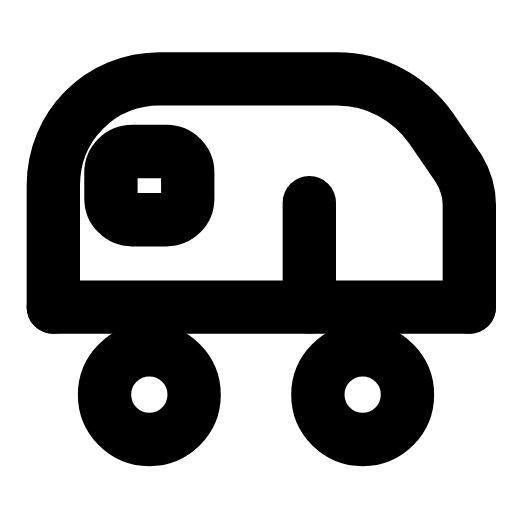
t = 0.00 s
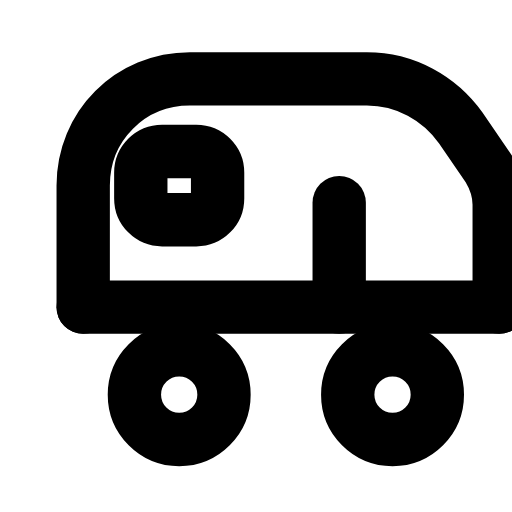
t = 0.29 s
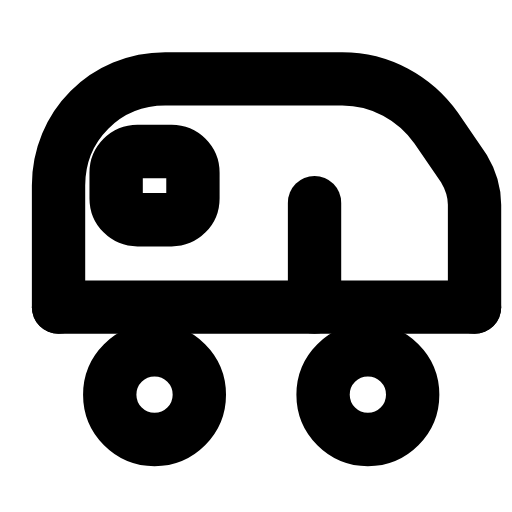
t = 0.55 s
t = 0.83 s: frame unchanged from t = 0.00 s, image omitted
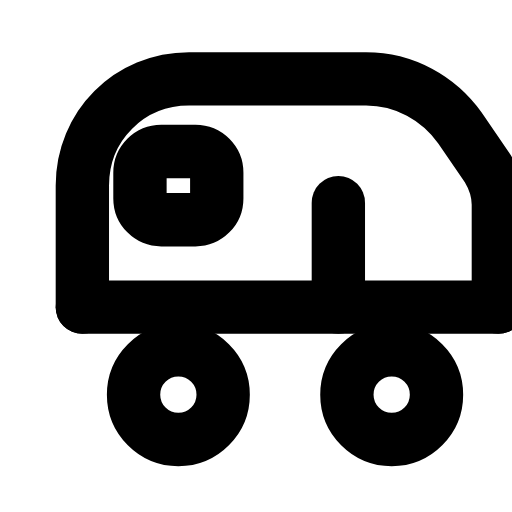
t = 1.12 s
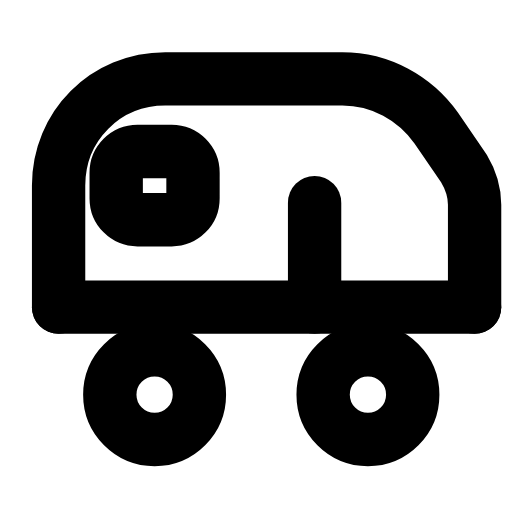
t = 1.42 s

The animated SVG that drew these frames (rendered in a browser with its animation timeline set to each time). Animation: 1 SMIL element (animateTransform=1); one cycle of 1.70 s, repeats indefinitely.

<svg xmlns="http://www.w3.org/2000/svg" width="24" height="24" viewBox="0 0 24 24" fill="none"><g transform="translate(0 -0.5)"><g><animateTransform attributeName="transform" type="translate" values="0 0;1.4 0;1.4 0;0 0;0 0;1.4 0;1.4 0;0 0;0 0" keyTimes="0;0.135;0.279;0.45;0.6;0.714;0.81;0.9;1" dur="1.7s" repeatCount="indefinite" calcMode="spline" keySplines="0.16 1 0.3 1;0.16 1 0.3 1;0.16 1 0.3 1;0.16 1 0.3 1;0.16 1 0.3 1;0.16 1 0.3 1;0.16 1 0.3 1;0.16 1 0.3 1"/><path stroke="currentColor" stroke-width="2.5" stroke-linecap="round" stroke-linejoin="round" fill="none" d="M2.5 14.9L2.5 9.2C2.5 6.4 4.7 4.2 7.5 4.2L15.8 4.2C17.6 4.2 19.2 5.1 20.2 6.5L21.5 8.4C21.8 8.9 22 9.5 22 10.1L22 14.9"></path><path stroke="currentColor" stroke-width="2.5" stroke-linecap="round" stroke-linejoin="round" fill="none" d="M2.5 14.9L22 14.9"></path><rect stroke="currentColor" stroke-width="2.5" stroke-linecap="round" stroke-linejoin="round" fill="none" x="5.2" y="7.6" width="3.6" height="3.2" rx="1"></rect><path stroke="currentColor" stroke-width="2.5" stroke-linecap="round" stroke-linejoin="round" fill="none" d="M14.5 14.9L14.5 10"></path><circle stroke="currentColor" stroke-width="2.5" stroke-linecap="round" stroke-linejoin="round" fill="none" cx="7" cy="19" r="2.1"></circle><circle stroke="currentColor" stroke-width="2.5" stroke-linecap="round" stroke-linejoin="round" fill="none" cx="17" cy="19" r="2.1"></circle></g></g></svg>
